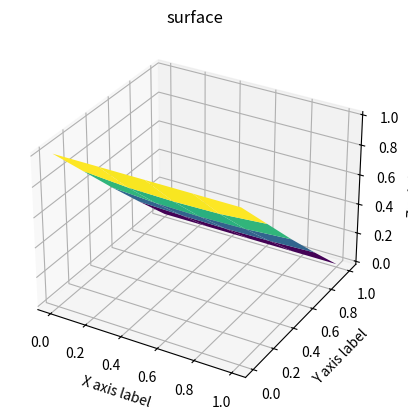

Here is the Python script that generated this plot:
# -*- coding: utf-8 -*-
"""
Created on Wed Mar 31 13:15:24 2021

@author: Notandi
"""

import numpy as np
import matplotlib.pyplot as plt
from scipy.sparse.linalg import spsolve
import scipy.sparse as sp
from mpl_toolkits import mplot3d

# Program 8.5 Finite difference solver for 2D Poisson equation
# with Dirichlet boundary conditions on a rectangle
# Input: rectangle domain [xl,xr]x[yb,yt] with MxN space steps
# Output: matrix w holding solution values
def helmholtzeq(h, L1, L2, v, w, alpha, beta, g, q, f):
    N = int(L1/h); M = int(L2/h); 
    n = N+1; m = M+1; mn = m*n
    x = np.linspace(0, L1, n)
    y = np.linspace(0, L2, m)
#    A = np.zeros((mn,mn))
    A = sp.csr_matrix((mn, mn), dtype=np.int8).toarray()
    b = np.zeros(mn)
    for i in range(1,n-1):  # interior points
        for j in range(1,m-1):
            A[i+j*n, i+j*n-1] = -1/h**2
            A[i+j*n, i+j*n+1] = -1/h**2
            A[i+j*n, i+j*n] = 4/h**2-q(x[i], y[j])
            A[i+j*n, i+(j-1)*n] = -1/h**2
            A[i+j*n, i+(j+1)*n] = -1/h**2
            b[i+j*n] = f(x[i], y[j])
    for i in range(n):      # bottom and top boundary points
        j = 0       # bottom
        A[i+j*n, i+j*n] = 1
        b[i+j*n] = w(x[i])
        j = m-1     # top
        A[i+j*n, i+j*n] = 1
        b[i+j*n] = v(x[i])
    for j in range(1,m-1):  # left and right boundary points
        i = 0       # left
        A[i+j*n, i+j*n] = 4/h**2+q(x[i], y[j])+2/h*alpha(x[i], y[j])/beta(x[i], y[j])
        A[i+j*n, i+j*n+1] = -2/h**2
        A[i+j*n, i+(j-1)*n] = -1/h**2
        A[i+j*n, i+(j+1)*n] = -1/h**2
        b[i+j*n] = f(x[i], y[j])+2/h**2*g(y[j])/beta(x[i], y[j])
        i = n-1     # right
        A[i+j*n, i+j*n] = 4/h**2+q(x[i], y[j])+2/h*alpha(x[i], y[j])/beta(x[i], y[j])
        A[i+j*n, i+j*n-1] = -2/h**2
        A[i+j*n, i+(j-1)*n] = -1/h**2
        A[i+j*n, i+(j+1)*n] = -1/h**2
        b[i+j*n] = f(x[i], y[j])+2/h**2*g(y[j])/beta(x[i], y[j])
    c = spsolve(A,b)        # solve for solution in c labeling
    HZ = c.reshape(m, n)     # translate from c to HZ
    print(HZ)
    X,Y = np.meshgrid(x,y)
    ax = plt.axes(projection='3d')
    ax.plot_surface(X, Y, HZ, rstride=1, cstride=1,
                    cmap='viridis', edgecolor='none')
    ax.set_title('surface');
    ax.set_xlabel("X axis label")
    ax.set_ylabel("Y axis label")
    ax.set_zlabel("Z axis label")
    
    return HZ

# =============================================================================

lamb = 1
p = lambda x,y: 0.0 * x + 0.0 * y + 1.0
q = lambda x,y: 0.0 * x + 0.0 * y - lamb ** 2
f = lambda x,y: 0.0 * x + 0.0 * y
w = lambda x:   0.0 * x + 1.0
v = lambda x:   0.0 * x
a = lambda x,y: 0.0 * x + 0.0 * y               # alpha
b = lambda x,y: 0.0 * x + 0.0 * y + 1.0         # beta
g = lambda y:   0.0 * y                         # gamma
L1 = 1; L2 = 1
h = 1/4

HZ = helmholtzeq(h, L1, L2, v, w, a, b, g, q, f)
